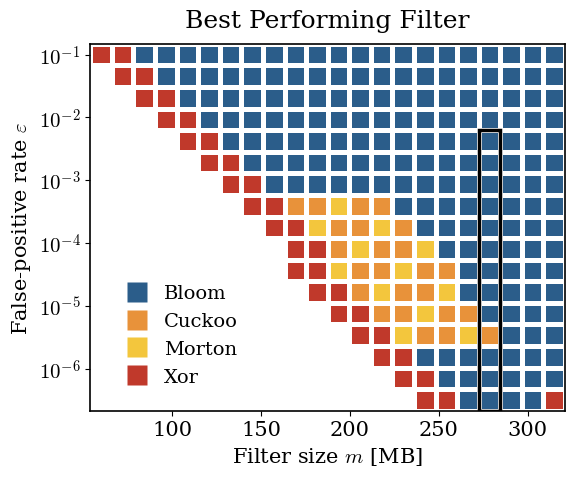

This figure's Python source: (Note: this script raises an exception after producing the figure.)
import numpy as np
import matplotlib.pyplot as plt
from matplotlib.colors import ListedColormap, BoundaryNorm
from matplotlib.patches import Rectangle
from matplotlib.lines import Line2D

# ----------------------------------------------------------------------
# Style — serif font + Computer-Modern math, like the paper
# ----------------------------------------------------------------------
plt.rcParams.update({
    "font.family": "serif",
    "font.serif": ["DejaVu Serif"],
    "mathtext.fontset": "cm",
    "font.size": 15,
    "axes.linewidth": 1.2,
})

# ----------------------------------------------------------------------
# 1. Categories and their colours (index -> filter)
# ----------------------------------------------------------------------
labels = ["Bloom", "Cuckoo", "Morton", "Xor"]
colors = ["#2b5d8a", "#e8923a", "#f3c63d", "#c0392b"]   # blue, orange, yellow, red
cmap   = ListedColormap(colors)
cmap.set_bad("white")                                   # NaN cells -> white
norm   = BoundaryNorm([-0.5, 0.5, 1.5, 2.5, 3.5], cmap.N)

# ----------------------------------------------------------------------
# 2. Build a grid that resembles the figure.
#    grid[r, c]: 0=Bloom 1=Cuckoo 2=Morton 3=Xor  np.nan=infeasible
#    row 0 = top  (eps = 1e-1), increasing row -> lower eps
#    col 0 = left (small m),    increasing col -> larger m
# ----------------------------------------------------------------------
ncols, nrows = 22, 17
m_vals  = np.linspace(60, 315, ncols)            # filter size [MB]
eps_exp = np.linspace(-1, -6.5, nrows)           # log10(false-positive rate)

grid = np.full((nrows, ncols), np.nan)
for r in range(nrows):
    min_c = r * 0.9                              # left feasibility boundary (staircase)
    for c in range(ncols):
        if c < min_c:
            continue                             # infeasible -> stays NaN (white)
        # default winner
        grid[r, c] = 0                           # Bloom
        # red ridge right along the feasibility boundary
        if c < min_c + 2:
            grid[r, c] = 3                       # Xor
        # orange/yellow pocket at low eps, mid-large m
        if 7 <= r <= 13 and (min_c + 2) <= c <= (min_c + 7):
            grid[r, c] = 1 if (c + r) % 3 else 2  # Cuckoo / Morton mix
# very bottom tip is Xor
grid[-1, -1] = 3

# ----------------------------------------------------------------------
# 3. Draw with pcolormesh on integer edges -> uniform square cells
# ----------------------------------------------------------------------
fig, ax = plt.subplots(figsize=(6, 6))
masked = np.ma.masked_invalid(grid)
ax.pcolormesh(np.arange(ncols + 1), np.arange(nrows + 1), masked,
              cmap=cmap, norm=norm, edgecolors="white", linewidth=2.5)

ax.set_aspect("equal")
ax.invert_yaxis()                                # row 0 (high eps) on top

# ----- custom tick labels: show eps and m, not cell indices -----
ytick_exp = [-1, -2, -3, -4, -5, -6]
ax.set_yticks([np.interp(e, eps_exp[::-1], np.arange(nrows)[::-1]) + 0.5
               for e in ytick_exp])
ax.set_yticklabels([rf"$10^{{{e}}}$" for e in ytick_exp])

xtick_m = [100, 150, 200, 250, 300]
ax.set_xticks([np.interp(m, m_vals, np.arange(ncols)) + 0.5 for m in xtick_m])
ax.set_xticklabels([str(m) for m in xtick_m])

ax.set_xlabel(r"Filter size $m$ [MB]")
ax.set_ylabel(r"False-positive rate $\varepsilon$")
ax.set_title("Best Performing Filter", fontsize=18, pad=12)

# ----------------------------------------------------------------------
# 4. Highlight rectangle (around m ~ 285-295 MB column)
# ----------------------------------------------------------------------
hl_col = int(np.interp(289, m_vals, np.arange(ncols)))
ax.add_patch(Rectangle((hl_col, 4), 1, nrows - 4,
                       fill=False, edgecolor="black", linewidth=2.5, zorder=5))

# ----------------------------------------------------------------------
# 5. Legend (colour swatches) placed inside the empty lower-left
# ----------------------------------------------------------------------
handles = [Line2D([0], [0], marker="s", linestyle="", markersize=14,
                  markerfacecolor=col, markeredgecolor="none", label=lab)
           for col, lab in zip(colors, labels)]
ax.legend(handles=handles, loc="lower left", frameon=False,
          handletextpad=0.4, bbox_to_anchor=(0.02, 0.02), fontsize=14)

plt.tight_layout()
plt.savefig("plots/outputs/best_filter_plot.png", dpi=150, bbox_inches="tight")
print("saved")
